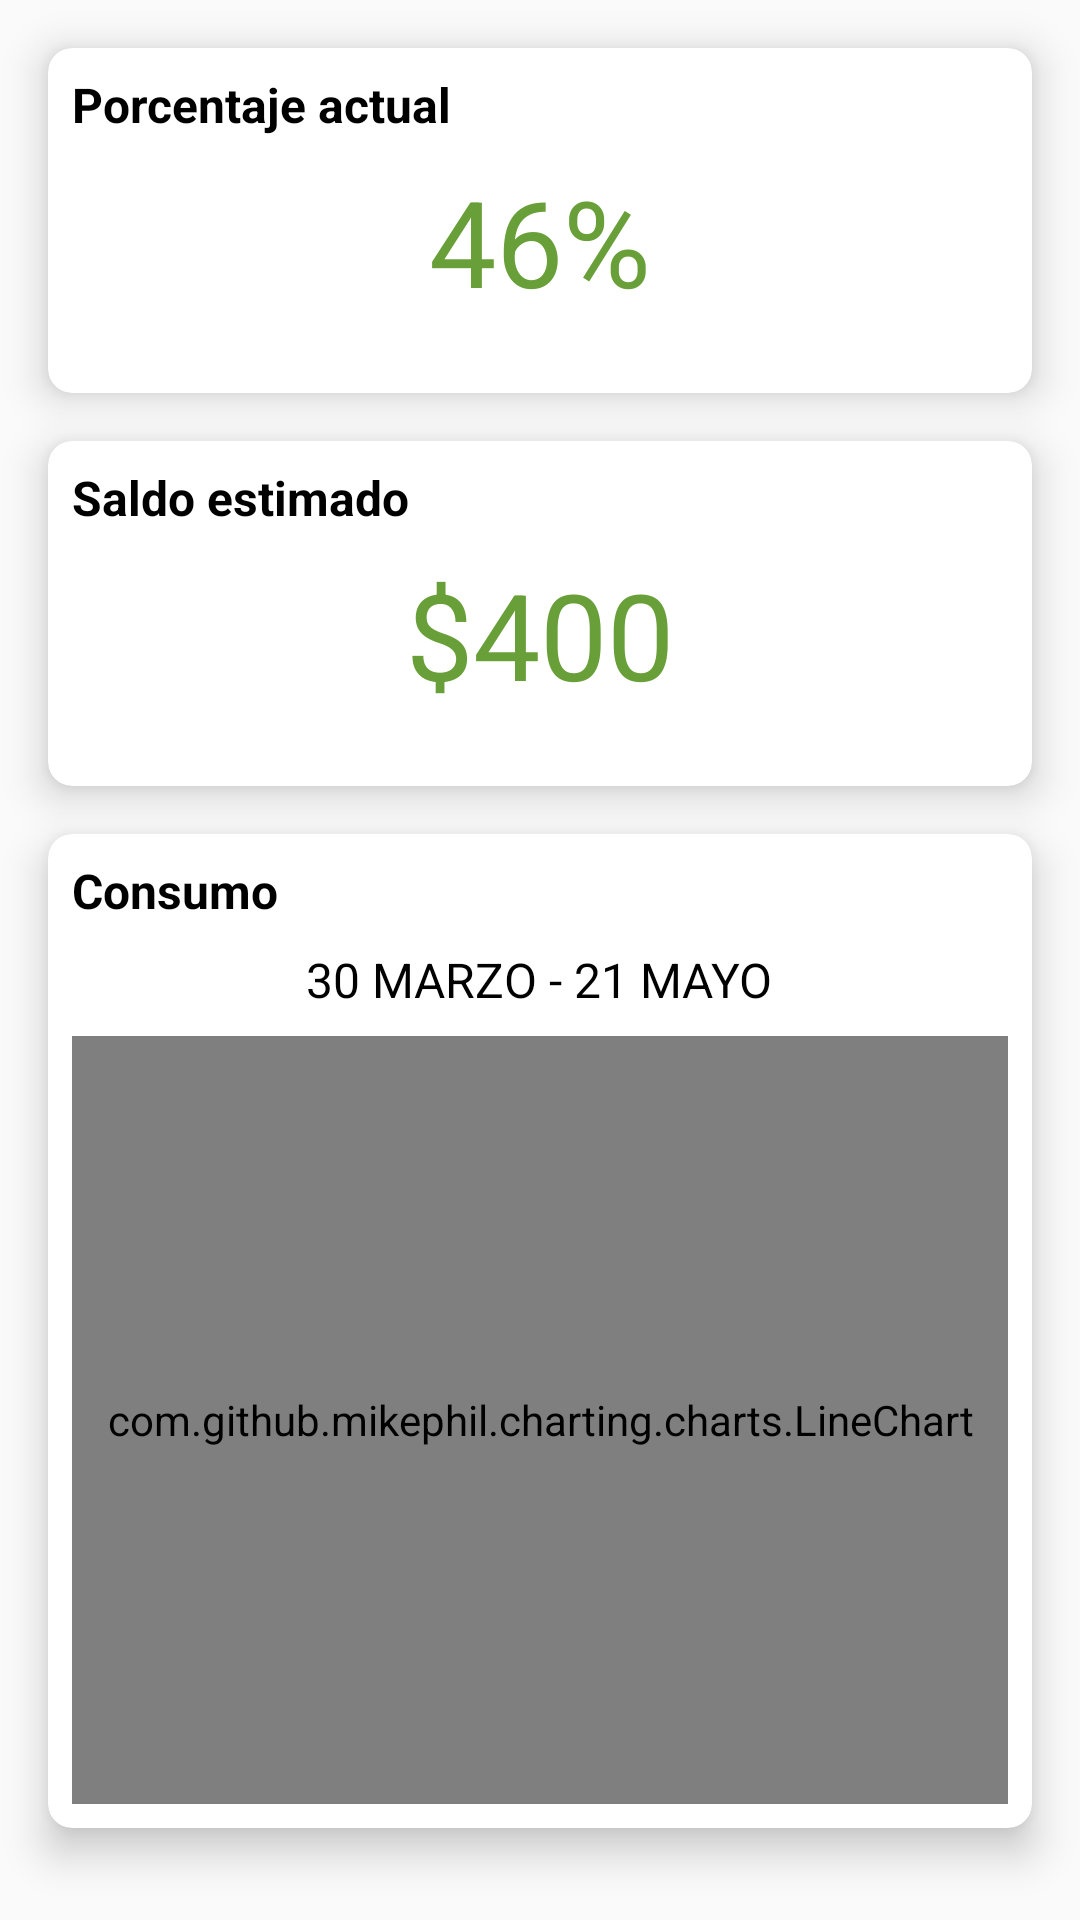

This screen was rendered from an Android layout file. Write that file and the resources it references.
<!-- AndroidManifest.xml: application theme AppTheme -->
<!-- res/layout/activity_gas_info.xml -->
<?xml version="1.0" encoding="utf-8"?>
<LinearLayout
    xmlns:android="http://schemas.android.com/apk/res/android"
    xmlns:app="http://schemas.android.com/apk/res-auto"
    xmlns:tools="http://schemas.android.com/tools"
    android:layout_width="match_parent"
    android:layout_height="match_parent"
    android:orientation="vertical"
    tools:context=".GasInfoActivity">

    <android.support.v7.widget.CardView
        android:layout_width="match_parent"
        android:layout_height="wrap_content"
        android:layout_marginStart="16dp"
        android:layout_marginTop="16dp"
        android:layout_marginEnd="16dp"
        android:layout_marginBottom="8dp"
        app:cardCornerRadius="8dp"
        app:cardElevation="8dp"
        app:contentPadding="8dp">

        <RelativeLayout
            android:layout_width="match_parent"
            android:layout_height="wrap_content">

            <TextView
                android:id="@+id/valor_actual_titulo"
                android:layout_width="wrap_content"
                android:layout_height="wrap_content"
                android:layout_alignParentLeft="true"
                android:layout_alignParentTop="true"
                android:text="Porcentaje actual"
                android:textColor="@color/black"
                android:textSize="16sp"
                android:textStyle="bold"/>

            <TextView
                android:id="@+id/valor_actual_tv"
                android:layout_width="wrap_content"
                android:layout_height="wrap_content"
                android:layout_below="@id/valor_actual_titulo"
                android:layout_centerInParent="true"
                android:layout_marginTop="8dp"
                android:layout_marginBottom="16dp"
                android:text="46%"
                android:textColor="@color/colorPrimaryDark"
                android:textSize="40sp"/>

        </RelativeLayout>

    </android.support.v7.widget.CardView>

    <android.support.v7.widget.CardView
        android:layout_width="match_parent"
        android:layout_height="wrap_content"
        android:layout_marginStart="16dp"
        android:layout_marginTop="8dp"
        android:layout_marginEnd="16dp"
        android:layout_marginBottom="8dp"
        app:cardCornerRadius="8dp"
        app:cardElevation="8dp"
        app:contentPadding="8dp">

        <RelativeLayout
            android:layout_width="match_parent"
            android:layout_height="wrap_content">

            <TextView
                android:id="@+id/saldo_actual_titulo"
                android:layout_width="wrap_content"
                android:layout_height="wrap_content"
                android:layout_alignParentLeft="true"
                android:layout_alignParentTop="true"
                android:text="Saldo estimado"
                android:textColor="@color/black"
                android:textSize="16sp"
                android:textStyle="bold"/>

            <TextView
                android:id="@+id/saldo_actual_tv"
                android:layout_width="wrap_content"
                android:layout_height="wrap_content"
                android:layout_below="@id/saldo_actual_titulo"
                android:layout_centerInParent="true"
                android:layout_marginTop="8dp"
                android:layout_marginBottom="16dp"
                android:text="$400"
                android:textColor="@color/colorPrimaryDark"
                android:textSize="40sp"/>

        </RelativeLayout>

    </android.support.v7.widget.CardView>

    <android.support.v7.widget.CardView
        android:layout_width="match_parent"
        android:layout_height="wrap_content"
        android:layout_marginStart="16dp"
        android:layout_marginTop="8dp"
        android:layout_marginEnd="16dp"
        app:cardCornerRadius="8dp"
        app:cardElevation="8dp"
        app:contentPadding="8dp">

        <RelativeLayout
            android:layout_width="match_parent"
            android:layout_height="wrap_content">

            <TextView
                android:id="@+id/consumo_actual_titulo"
                android:layout_width="wrap_content"
                android:layout_height="wrap_content"
                android:layout_alignParentLeft="true"
                android:layout_alignParentTop="true"
                android:text="Consumo"
                android:textColor="@color/black"
                android:textSize="16sp"
                android:textStyle="bold"/>

            <TextView
                android:id="@+id/periodo_actual_tv"
                android:layout_width="wrap_content"
                android:layout_height="wrap_content"
                android:layout_below="@id/consumo_actual_titulo"
                android:layout_centerHorizontal="true"
                android:layout_marginTop="8dp"
                android:layout_marginBottom="8dp"
                android:text="30 MARZO - 21 MAYO"
                android:textColor="@color/black"
                android:textSize="16sp"/>

            <com.github.mikephil.charting.charts.LineChart
                android:id="@+id/consumo_periodo_grafica"
                android:layout_width="match_parent"
                android:layout_height="256dp"
                android:layout_below="@id/periodo_actual_tv"/>

        </RelativeLayout>

    </android.support.v7.widget.CardView>

</LinearLayout>
<!-- resources referenced by this layout -->
<resources>
  <color name="colorPrimaryDark">#689f38</color>
  <style name="AppTheme" parent="Base.Theme.AppCompat.Light.DarkActionBar">
          
          <item name="colorPrimary">@color/colorPrimary</item>
          <item name="colorPrimaryDark">@color/colorPrimaryDark</item>
          <item name="colorAccent">@color/colorAccent</item>
      </style>
  <color name="colorPrimary">#8bc34a</color>
  <color name="colorAccent">#FFFFFF</color>
  <!-- not gathered from this repository: default colours our renderer supplied (Android Studio template values) -->
  <color name="black">#FF000000</color>
</resources>
